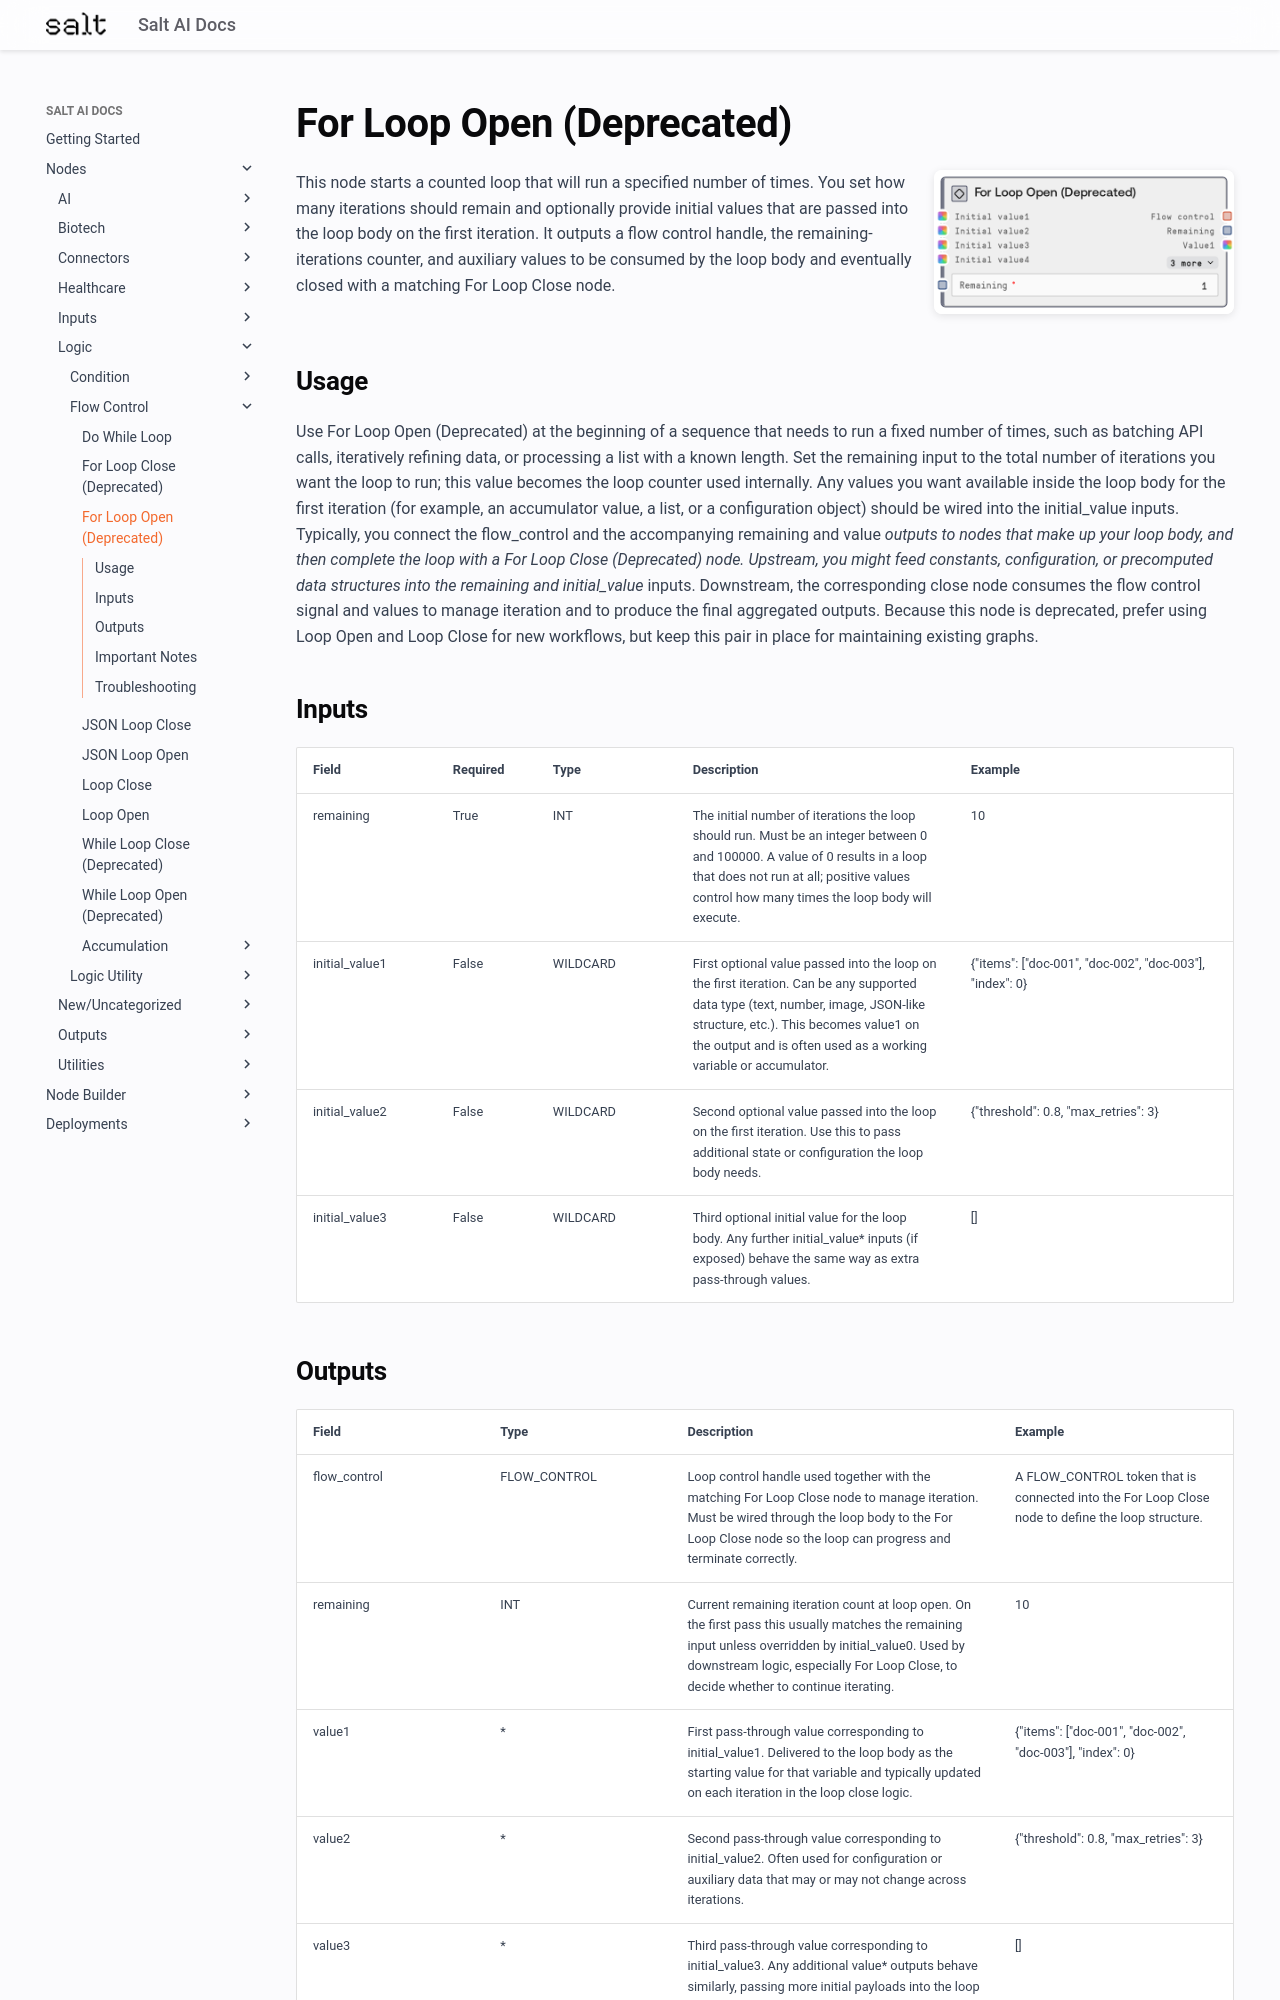

repository: get-salt-AI/SaltAI-Web-Docs · page: nodes/md/logic/flow-control/saltforloopopen/index.html · generator: mkdocs

# For Loop Open (Deprecated)

<div style="display: flex; gap: 20px; align-items: flex-start; margin-bottom: 20px;">
<div style="flex: 1; min-width: 0;">

This node starts a counted loop that will run a specified number of times. You set how many iterations should remain and optionally provide initial values that are passed into the loop body on the first iteration. It outputs a flow control handle, the remaining-iterations counter, and auxiliary values to be consumed by the loop body and eventually closed with a matching For Loop Close node.

</div>
<div style="flex: 0 0 300px;"><img src="../../../../images/previews/logic/flow-control/saltforloopopen.png" alt="Preview" style="width: 100%; border-radius: 8px; box-shadow: 0 2px 8px rgba(0,0,0,0.1);" /></div>
</div>

## Usage

Use For Loop Open (Deprecated) at the beginning of a sequence that needs to run a fixed number of times, such as batching API calls, iteratively refining data, or processing a list with a known length. Set the remaining input to the total number of iterations you want the loop to run; this value becomes the loop counter used internally. Any values you want available inside the loop body for the first iteration (for example, an accumulator value, a list, or a configuration object) should be wired into the initial_value inputs. Typically, you connect the flow_control and the accompanying remaining and value* outputs to nodes that make up your loop body, and then complete the loop with a For Loop Close (Deprecated) node. Upstream, you might feed constants, configuration, or precomputed data structures into the remaining and initial_value* inputs. Downstream, the corresponding close node consumes the flow control signal and values to manage iteration and to produce the final aggregated outputs. Because this node is deprecated, prefer using Loop Open and Loop Close for new workflows, but keep this pair in place for maintaining existing graphs.

## Inputs

<div style="overflow-x: auto;">
<table style="table-layout: fixed; width: 100%;">
<colgroup>
<col style="width: 15%;">
<col style="width: 10%;">
<col style="width: 15%;">
<col style="width: 30%;">
<col style="width: 30%;">
</colgroup>
<thead><tr><th>Field</th><th>Required</th><th>Type</th><th>Description</th><th>Example</th></tr></thead>
<tbody>
<tr><td style="word-wrap: break-word;">remaining</td><td>True</td><td style="word-wrap: break-word;">INT</td><td style="word-wrap: break-word;">The initial number of iterations the loop should run. Must be an integer between 0 and 100000. A value of 0 results in a loop that does not run at all; positive values control how many times the loop body will execute.</td><td style="word-wrap: break-word;">10</td></tr>
<tr><td style="word-wrap: break-word;">initial_value1</td><td>False</td><td style="word-wrap: break-word;">WILDCARD</td><td style="word-wrap: break-word;">First optional value passed into the loop on the first iteration. Can be any supported data type (text, number, image, JSON-like structure, etc.). This becomes value1 on the output and is often used as a working variable or accumulator.</td><td style="word-wrap: break-word;">{"items": ["doc-001", "doc-002", "doc-003"], "index": 0}</td></tr>
<tr><td style="word-wrap: break-word;">initial_value2</td><td>False</td><td style="word-wrap: break-word;">WILDCARD</td><td style="word-wrap: break-word;">Second optional value passed into the loop on the first iteration. Use this to pass additional state or configuration the loop body needs.</td><td style="word-wrap: break-word;">{"threshold": 0.8, "max_retries": 3}</td></tr>
<tr><td style="word-wrap: break-word;">initial_value3</td><td>False</td><td style="word-wrap: break-word;">WILDCARD</td><td style="word-wrap: break-word;">Third optional initial value for the loop body. Any further initial_value* inputs (if exposed) behave the same way as extra pass-through values.</td><td style="word-wrap: break-word;">[]</td></tr>
</tbody>
</table>
</div>
